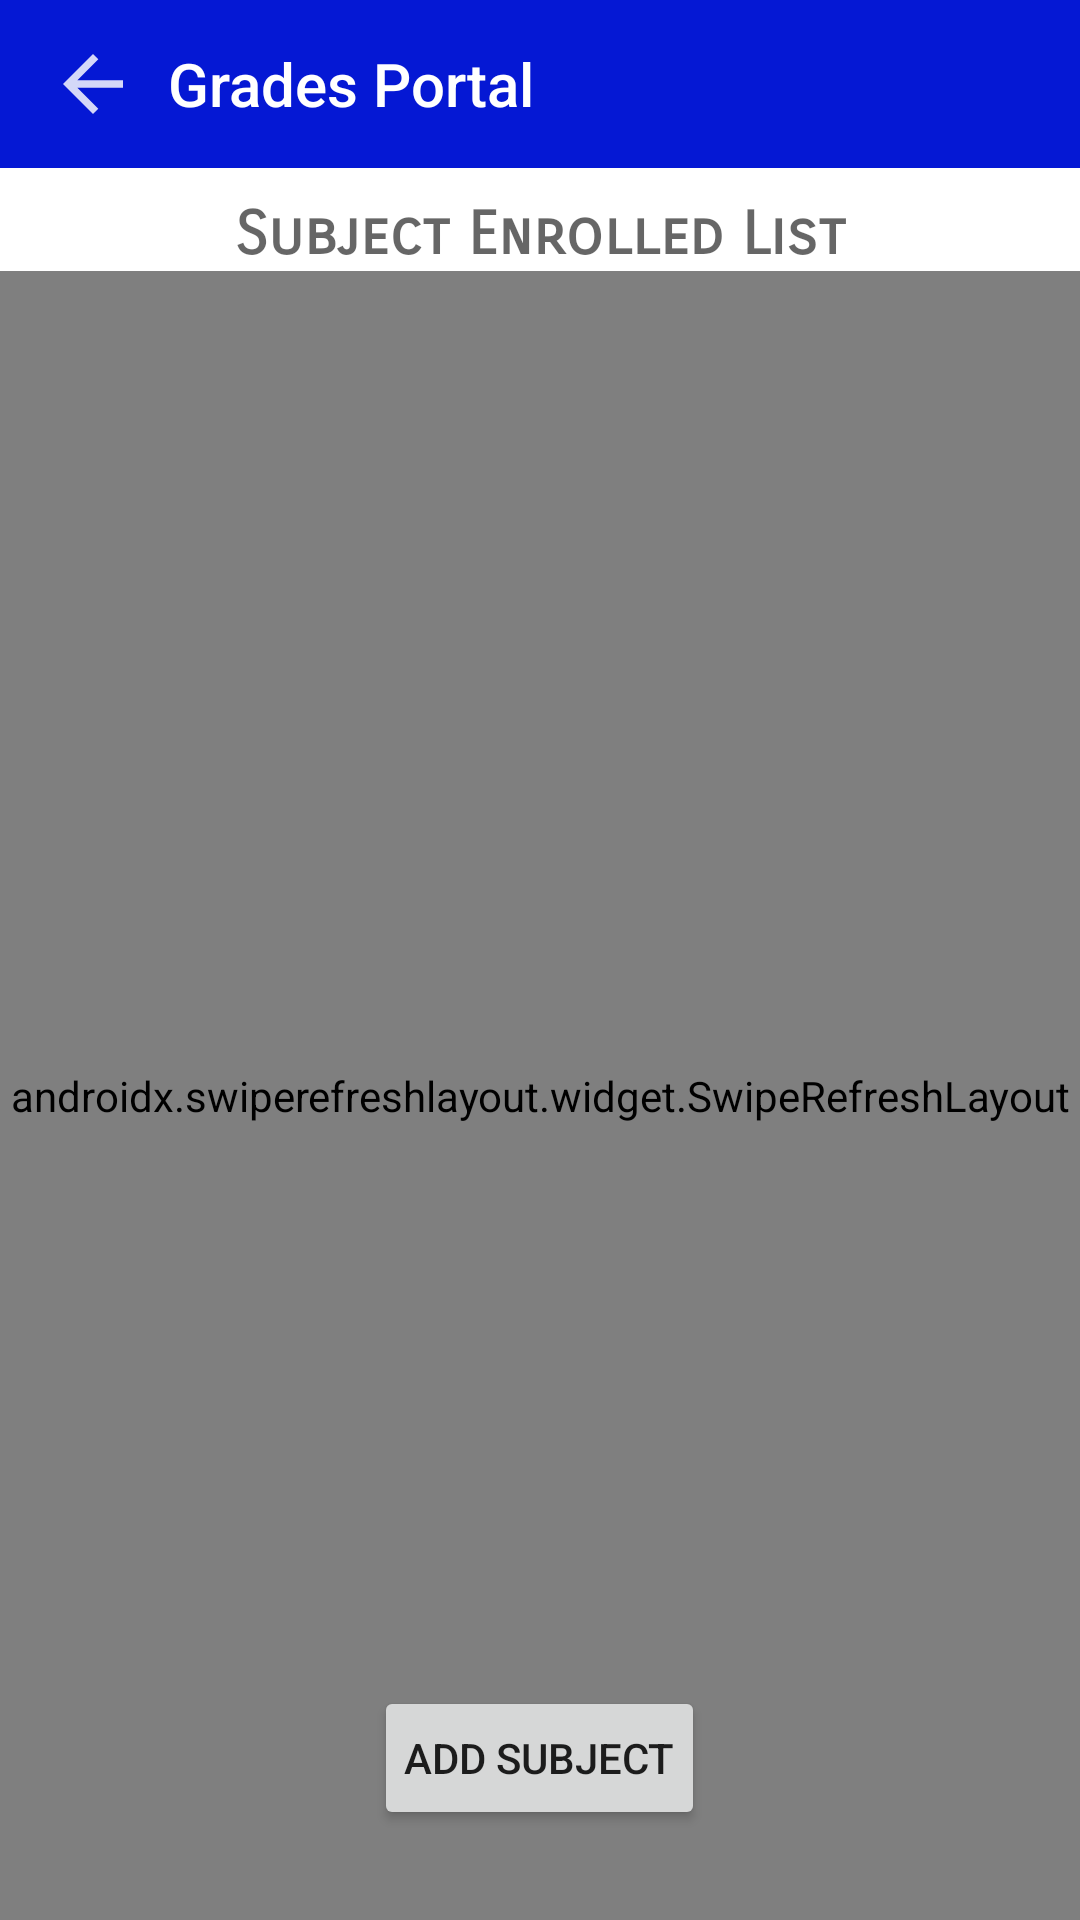

The Android layout XML behind this screen, and the referenced resources:
<!-- AndroidManifest.xml: application theme Theme.StudTaskManager -->
<!-- res/layout/activity_student_subject_enrolled_show.xml -->
<?xml version="1.0" encoding="utf-8"?>
<RelativeLayout xmlns:android="http://schemas.android.com/apk/res/android"
    xmlns:app="http://schemas.android.com/apk/res-auto"
    xmlns:tools="http://schemas.android.com/tools"
    android:layout_width="match_parent"
    android:layout_height="match_parent"
    tools:context=".StudentSubjectEnrolledShow">


    <com.google.android.material.appbar.AppBarLayout
        android:id="@+id/s_dashboard_actionbar"
        android:layout_width="match_parent"
        android:layout_height="wrap_content"
        android:theme="@style/Theme.StudTaskManager.AppBarOverlay"
        tools:ignore="MissingConstraints">

        <androidx.appcompat.widget.Toolbar
            android:id="@+id/s_back_button"
            android:layout_width="match_parent"
            android:layout_height="?attr/actionBarSize"
            android:background="?attr/colorPrimary"
            app:popupTheme="@style/Theme.StudTaskManager.PopupOverlay">

            <ImageButton
                android:id="@+id/backButton"
                android:layout_width="wrap_content"
                android:layout_height="wrap_content"
                android:background="?attr/selectableItemBackgroundBorderless"
                android:contentDescription="Back"
                android:src="@drawable/ic_back"
                app:tint="@color/white" />

            <TextView
                android:layout_width="wrap_content"
                android:layout_height="wrap_content"
                android:paddingLeft="10dp"
                android:text="Grades Portal"
                android:textAppearance="@style/TextAppearance.Widget.AppCompat.Toolbar.Title" />

        </androidx.appcompat.widget.Toolbar>

    </com.google.android.material.appbar.AppBarLayout>

    <TextView
        android:id="@+id/s_subject_enrolled_list"
        android:layout_width="match_parent"
        android:layout_height="wrap_content"
        android:layout_below="@+id/s_dashboard_actionbar"
        android:layout_marginTop="10dp"
        android:fontFamily="sans-serif-smallcaps"
        android:text="Subject Enrolled List"
        android:textSize="20sp"
        android:textStyle="bold"
        android:textAlignment="center"
        android:textAppearance="?android:attr/textAppearanceMedium"
        tools:ignore="MissingConstraints" />

    <androidx.swiperefreshlayout.widget.SwipeRefreshLayout
        android:id="@+id/swipe_refresh_layout"
        android:layout_width="match_parent"
        android:layout_height="match_parent"
        android:layout_below="@+id/s_subject_enrolled_list">

        <ScrollView
            android:layout_width="match_parent"
            android:layout_height="match_parent"
            tools:ignore="SpeakableTextPresentCheck">

            <LinearLayout
                android:id="@+id/s_subject_enrolled_list_layout"
                android:layout_width="match_parent"
                android:layout_height="wrap_content"
                android:orientation="vertical" />

        </ScrollView>

    </androidx.swiperefreshlayout.widget.SwipeRefreshLayout>

    <LinearLayout
        android:layout_width="match_parent"
        android:layout_height="wrap_content"
        android:layout_alignParentBottom="true"
        android:layout_centerHorizontal="true"
        android:gravity="center_horizontal"

        >

        <Button
            android:id="@+id/s_add_subject_button"
            android:layout_width="wrap_content"
            android:layout_height="wrap_content"
            android:gravity="center"
            android:text="Add Subject"
            android:textAlignment="center"

            android:layout_marginBottom="30dp"

            android:layout_marginRight="10dp"
            android:layout_marginLeft="10dp"
            android:layout_marginEnd="10dp"
            android:layout_marginStart="10dp"
            android:padding="10dp"/>


    </LinearLayout>



</RelativeLayout>
<!-- resources referenced by this layout -->
<resources>
  <color name="white">#FFFFFFFF</color>
  <!-- drawable ic_back (drawable) -->
  <vector android:alpha="0.83" android:autoMirrored="true"
      android:height="30dp" android:tint="#FFFFFF"
      android:viewportHeight="24" android:viewportWidth="24"
      android:width="30dp" xmlns:android="http://schemas.android.com/apk/res/android">
      <path android:fillColor="@android:color/white" android:pathData="M20,11H7.83l5.59,-5.59L12,4l-8,8 8,8 1.41,-1.41L7.83,13H20v-2z"/>
  </vector>
  <style name="Theme.StudTaskManager.AppBarOverlay" parent="ThemeOverlay.AppCompat.Dark.ActionBar" />
  <style name="Theme.StudTaskManager.PopupOverlay" parent="ThemeOverlay.AppCompat.Light" />
  <style name="Theme.StudTaskManager" parent="Theme.MaterialComponents.DayNight.NoActionBar">
          
          <item name="colorPrimary">@color/purple_500</item>
          <item name="colorPrimaryVariant">@color/purple_700</item>
          <item name="colorOnPrimary">@color/white</item>
          
          <item name="colorSecondary">@color/purple_500</item>
          <item name="colorSecondaryVariant">@color/teal_700</item>
          <item name="colorOnSecondary">@color/black</item>
          
          <item name="android:statusBarColor">#FF03A9F4</item>
          
      </style>
  <color name="purple_500">#0518D4</color>
  <color name="purple_700">#0518D4</color>
  <color name="teal_700">#FF018786</color>
  <color name="black">#FF000000</color>
</resources>
